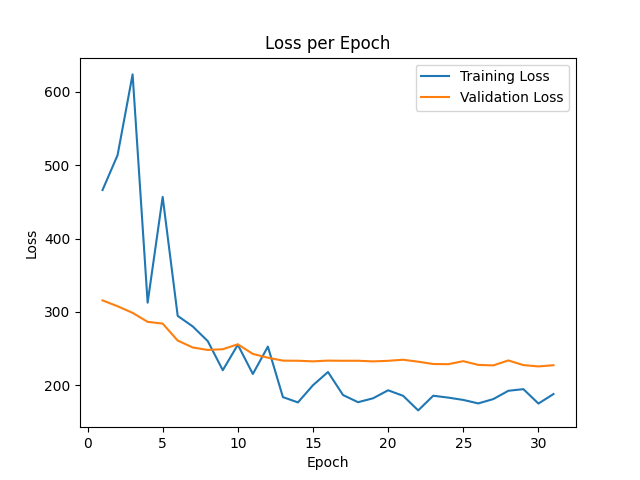

The file beside this chart, header and first rows:
epoch, train_loss, val_loss
0, 3196, 415.5
1, 466, 315.7
2, 513.5, 307.8
3, 623.5, 298.7
4, 312.6, 286.5
5, 456.7, 284.1
6, 294.6, 261
7, 280.3, 251.6
8, 260.3, 248.2
9, 220.7, 249.2
10, 255.3, 255.9
11, 215.5, 242.8
12, 252.8, 237.7
13, 184, 233.7
14, 176.8, 233.5
15, 200.2, 232.7
16, 218.2, 233.7
17, 186.8, 233.5
18, 177.1, 233.5
19, 182.4, 232.7
20, 193.3, 233.4
21, 185.8, 234.9
22, 165.9, 232.2
23, 185.9, 229.1
24, 183.3, 228.9
25, 180.2, 232.9
26, 175.4, 227.9
27, 181.3, 227.2
28, 192.6, 234
29, 194.9, 227.6
30, 175.2, 225.8
31, 188.2, 227.4
